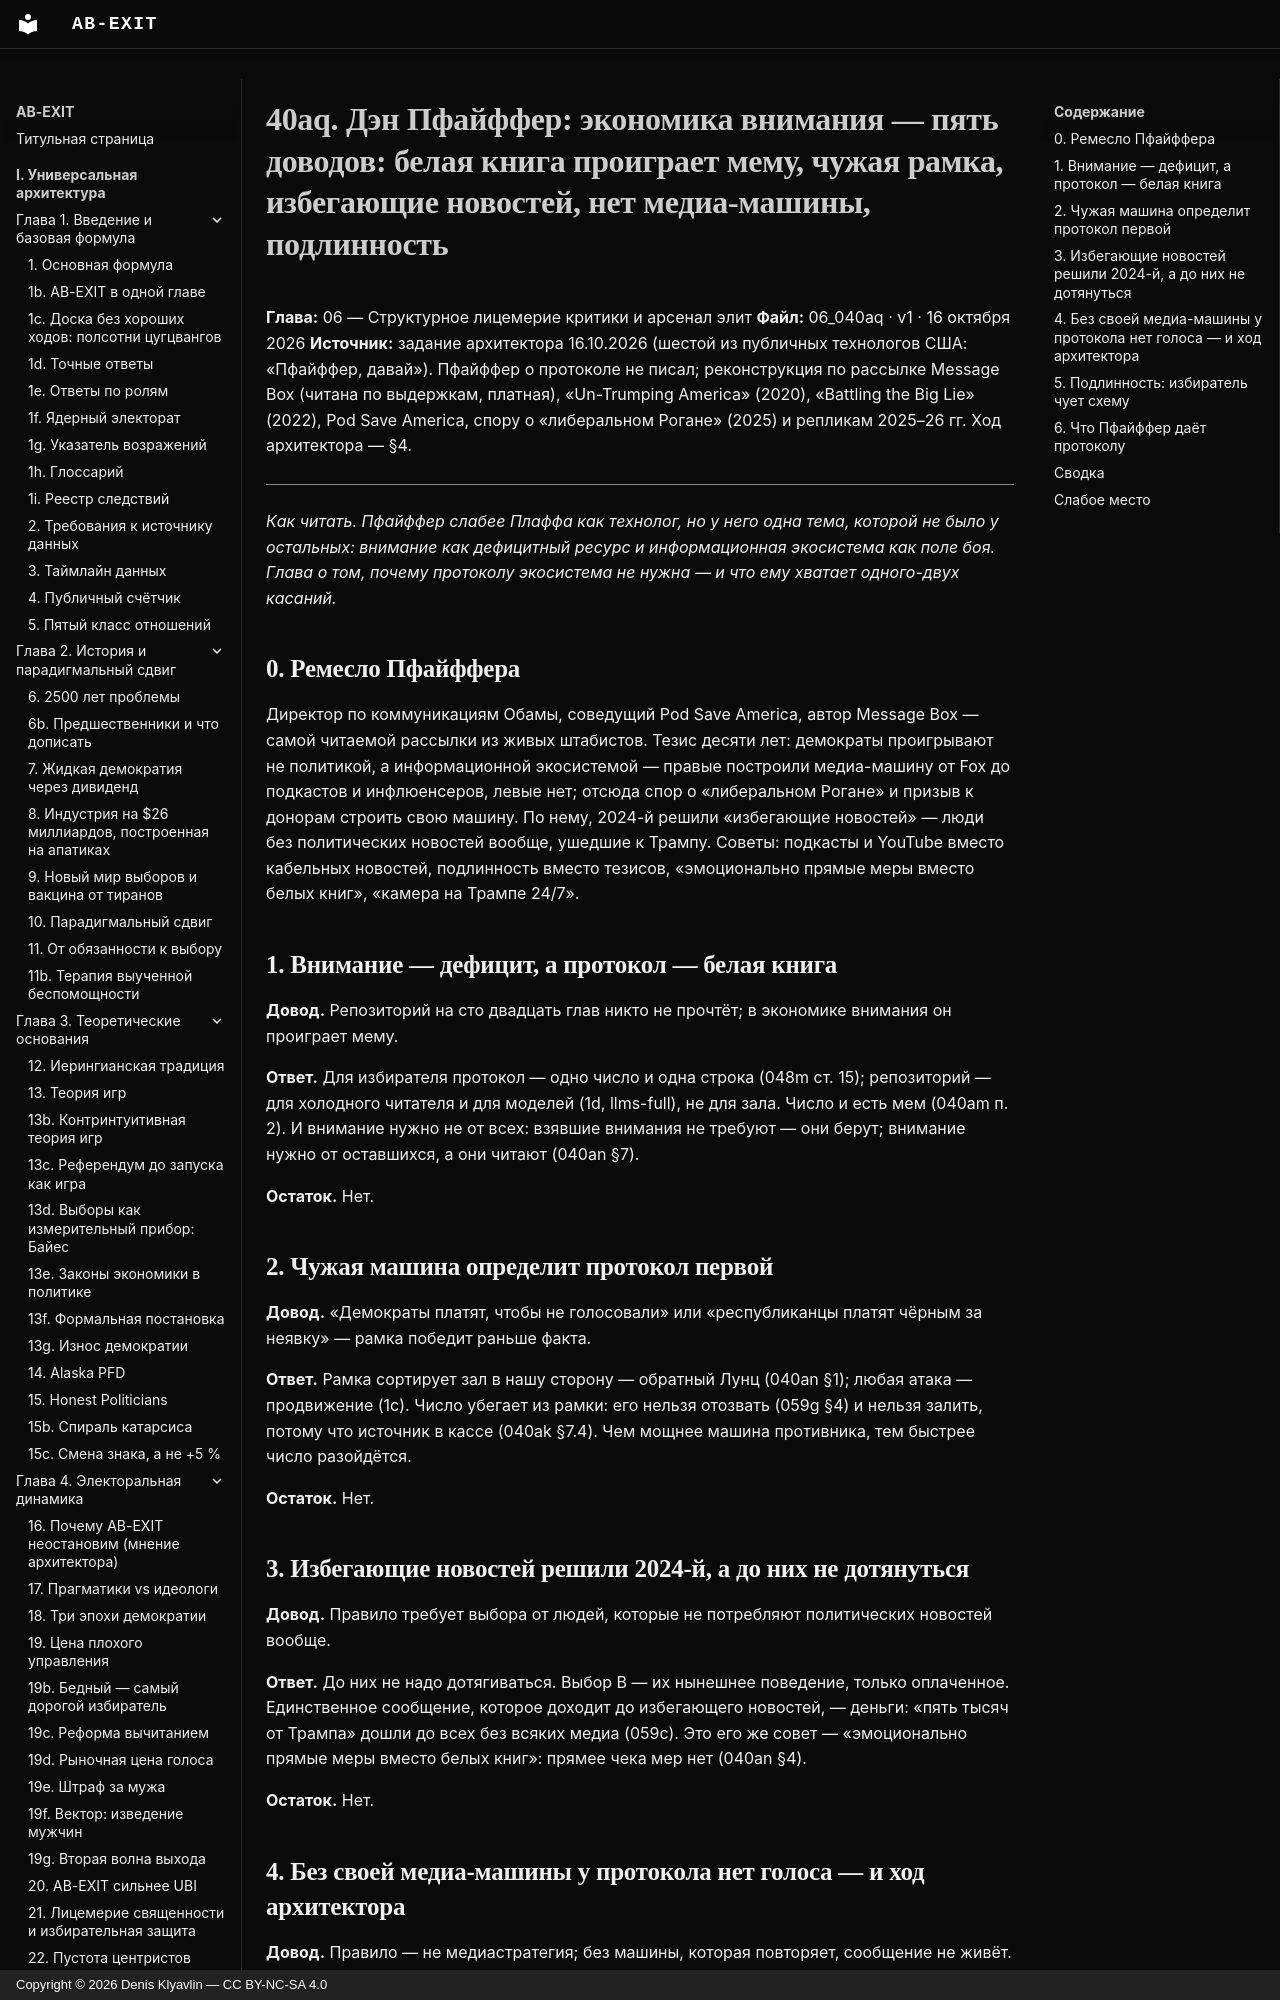

repository: Denis-Kliavlin/ab-exit · page: 06-critique-arsenal/040aq-pfeiffer/index.html · generator: mkdocs · copyright: Copyright © 2026 Denis Klyavlin — CC BY-NC-SA 4.0

# 40aq. Дэн Пфайффер: экономика внимания — пять доводов: белая книга проиграет мему, чужая рамка, избегающие новостей, нет медиа-машины, подлинность

**Глава:** 06 — Структурное лицемерие критики и арсенал элит
**Файл:** 06_040aq · v1 · 16 октября 2026
**Источник:** задание архитектора 16.10.2026 (шестой из публичных технологов США: «Пфайффер, давай»). Пфайффер о протоколе не писал; реконструкция по рассылке Message Box (читана по выдержкам, платная), «Un-Trumping America» (2020), «Battling the Big Lie» (2022), Pod Save America, спору о «либеральном Рогане» (2025) и репликам 2025–26 гг. Ход архитектора — §4.

---

*Как читать. Пфайффер слабее Плаффа как технолог, но у него одна тема, которой не было у остальных: внимание как дефицитный ресурс и информационная экосистема как поле боя. Глава о том, почему протоколу экосистема не нужна — и что ему хватает одного-двух касаний.*
